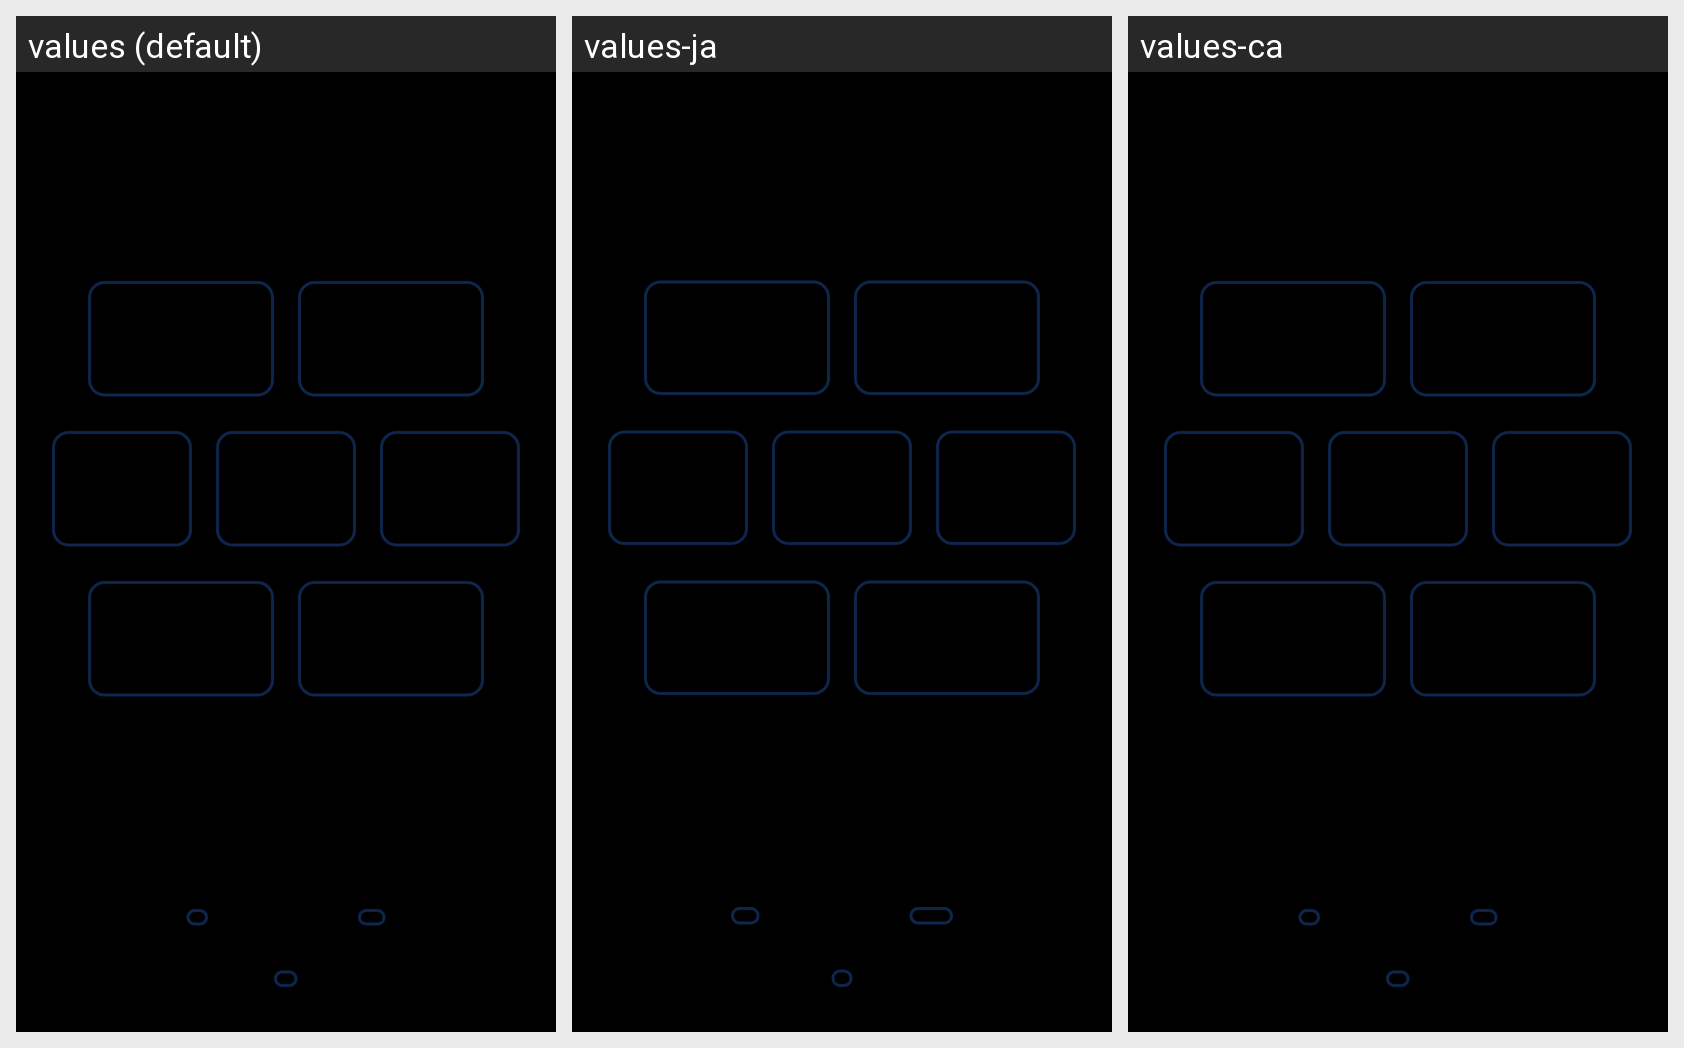

Strings drawn on this Android screen and how each of the app's shown locales translates them:
Android screen res/layout/activity_widget_config.xml rendered under 3 locales, left to right: values (default), values-ja, values-ca. Device: Nexus 5 (rendered at 1080×1920; each locale shown at half size, 540×960, under a caption strip naming it); theme AppTheme.
Strings drawn on this screen, with the default value and each locale's value (text and hints the layout hard-codes, and strings that could not be matched under every locale, appear in the picture but are not listed):

widget_config_cute_widgets
  values: Cute
  values-ja: 可愛い
  values-ca: Cute  [not translated; the default value is used]

widget_config_boring_widgets
  values: Boring
  values-ja: 可愛くない
  values-ca: Boring  [not translated; the default value is used]

button_done
  values: Done
  values-ja: 適用
  values-ca: Done  [not translated; the default value is used]
